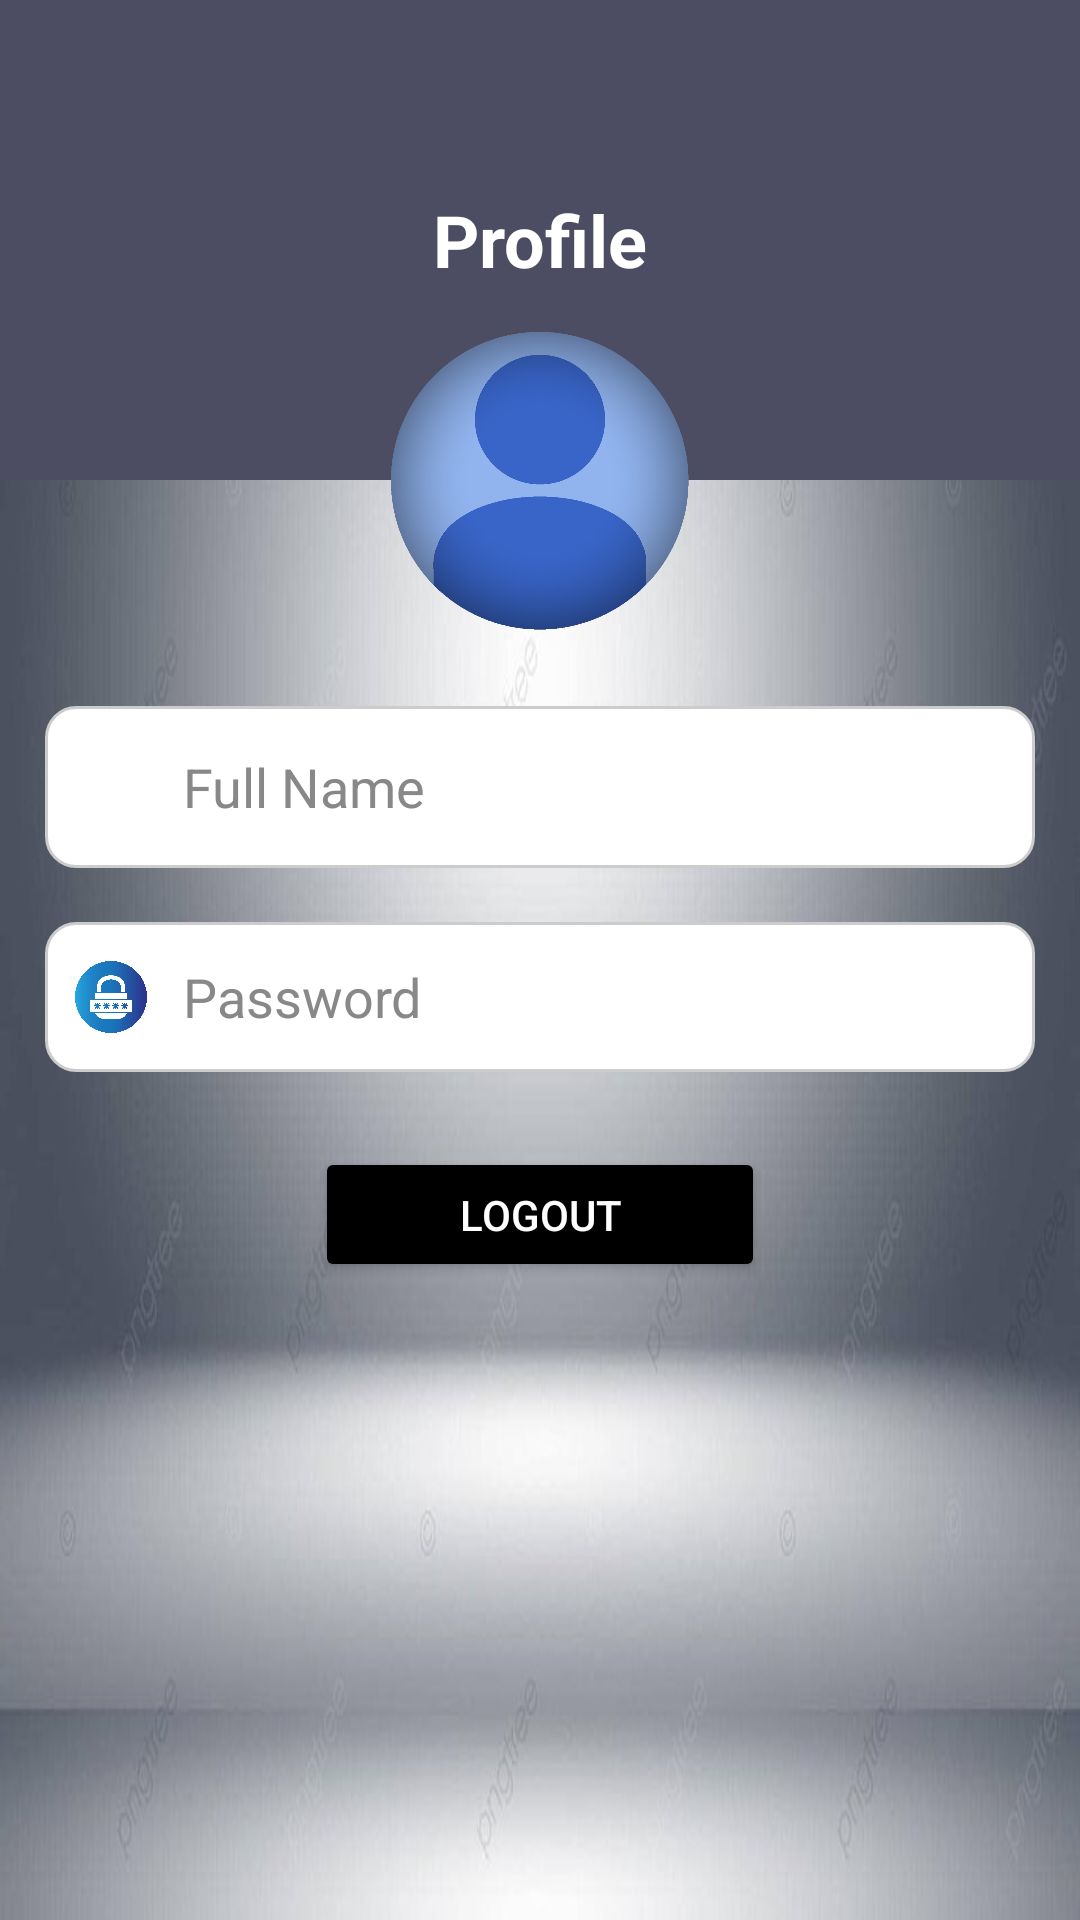

This screen was rendered from an Android layout file. Write that file and the resources it references.
<!-- AndroidManifest.xml: application theme Theme.ProjectUASAplikasiKursusOnline -->
<!-- res/layout/fragment_profile.xml -->
<?xml version="1.0" encoding="utf-8"?>
<ScrollView xmlns:android="http://schemas.android.com/apk/res/android"
    xmlns:app="http://schemas.android.com/apk/res-auto"
    android:layout_width="match_parent"
    android:layout_height="match_parent"
    android:background="@drawable/bg_profile">

    <LinearLayout
        android:layout_width="match_parent"
        android:layout_height="wrap_content"
        android:orientation="vertical"
        android:paddingBottom="100dp">

        
        <LinearLayout
            android:layout_width="match_parent"
            android:layout_height="160dp"
            android:background="#4C4D63"
            android:gravity="center"
            android:orientation="vertical">

            <TextView
                android:layout_width="wrap_content"
                android:layout_height="wrap_content"
                android:text="Profile"
                android:textColor="@android:color/white"
                android:textSize="24sp"
                android:textStyle="bold" />
        </LinearLayout>

        
        <ImageView
            android:layout_width="100dp"
            android:layout_height="100dp"
            android:layout_gravity="center"
            android:layout_marginTop="-50dp"
            android:src="@drawable/ic_profile_nav" />

        


        
        <LinearLayout
            android:layout_width="330dp"
            android:layout_height="54dp"
            android:layout_gravity="center"
            android:layout_marginTop="25dp"
            android:background="@drawable/input_box"
            android:gravity="center_vertical"
            android:orientation="horizontal"
            android:paddingHorizontal="10dp">

            <ImageView
                android:layout_width="24dp"
                android:layout_height="24dp"
                android:src="@drawable/ic_user" />

            <EditText
                android:id="@+id/etName"
                android:layout_width="match_parent"
                android:layout_height="wrap_content"
                android:layout_marginLeft="12dp"
                android:background="@android:color/transparent"
                android:hint="Full Name"
                android:textColor="#000"
                android:textColorHint="#888" />
        </LinearLayout>

        
        <LinearLayout
            android:layout_width="330dp"
            android:layout_height="50dp"
            android:layout_gravity="center"
            android:layout_marginTop="18dp"
            android:background="@drawable/input_box"
            android:gravity="center_vertical"
            android:orientation="horizontal"
            android:paddingHorizontal="10dp">

            <ImageView
                android:layout_width="24dp"
                android:layout_height="24dp"
                android:src="@drawable/ic_password" />

            <EditText
                android:id="@+id/etPassword"
                android:layout_width="0dp"
                android:layout_height="wrap_content"
                android:layout_marginLeft="12dp"
                android:layout_weight="1"
                android:background="@android:color/transparent"
                android:hint="Password"
                android:inputType="textPassword"
                android:textColor="#000"
                android:textColorHint="#888" />

            <ImageView
                android:id="@+id/btnShowPassword"
                android:layout_width="32dp"
                android:layout_height="32dp"
                android:src="@drawable/ic_eye_of"
                app:tint="#555" />
        </LinearLayout>

        
        <Button
            android:id="@+id/btnLogout"
            android:layout_width="150dp"
            android:layout_height="45dp"
            android:layout_gravity="center"
            android:layout_marginTop="25dp"
            android:backgroundTint="#000000"
            android:text="Logout"
            android:textColor="@android:color/white" />

    </LinearLayout>

</ScrollView>
<!-- resources referenced by this layout -->
<resources>
  <!-- drawable bg_profile: jpg bitmap (drawable, 49857 bytes) -->
  <!-- drawable ic_password: jpg bitmap (drawable, 41600 bytes) -->
  <!-- drawable ic_profile_nav: png bitmap (drawable, 395674 bytes) -->
  <!-- drawable input_box (drawable) -->
  <shape xmlns:android="http://schemas.android.com/apk/res/android"
      android:shape="rectangle">
  
      <solid android:color="@android:color/white" />
      <stroke android:width="1dp" android:color="@color/grayInputBorder" />
      <corners android:radius="10dp" />
  </shape>
  <style name="Theme.ProjectUASAplikasiKursusOnline" parent="Base.Theme.ProjectUASAplikasiKursusOnline" />
  <color name="grayInputBorder">#CCCCCC</color>
  <style name="Base.Theme.ProjectUASAplikasiKursusOnline" parent="Theme.Material3.DayNight.NoActionBar">
          
          
      </style>
</resources>
